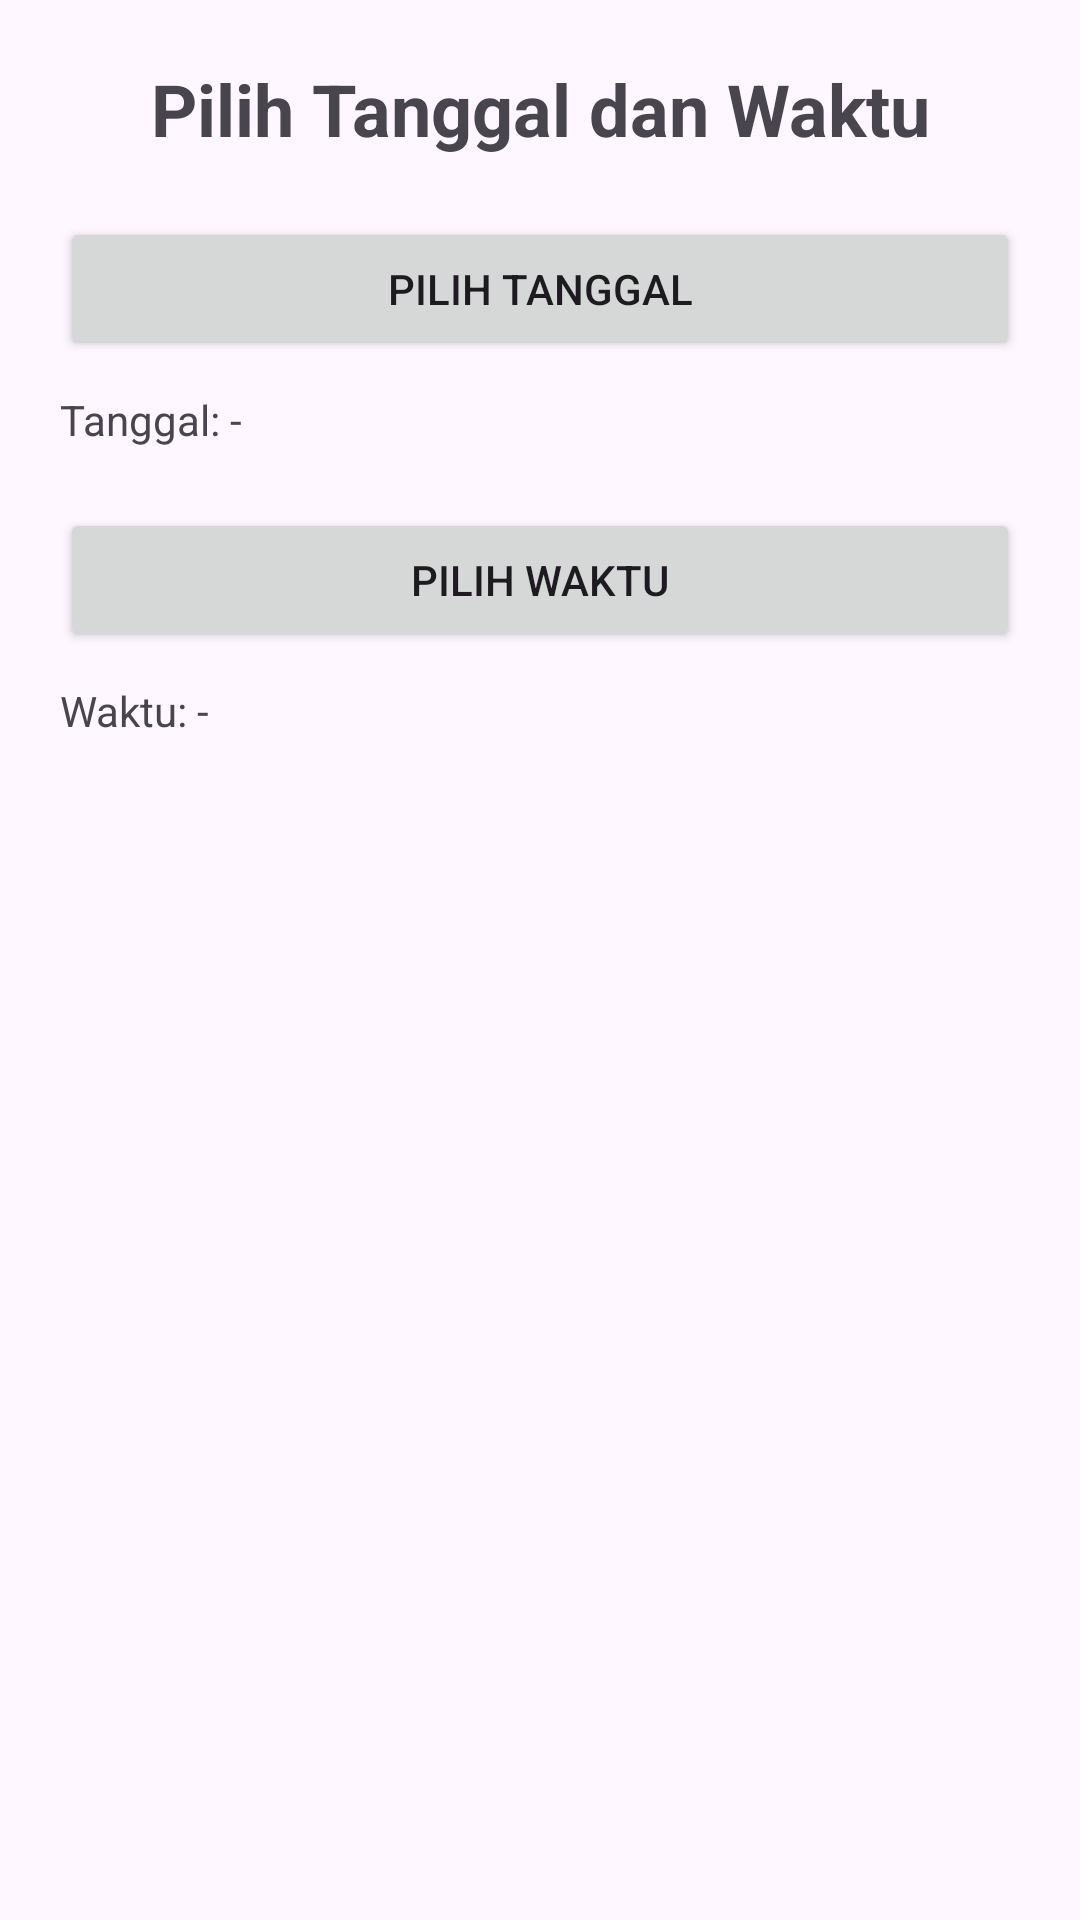

Android layout source for this screen:
<!-- AndroidManifest.xml: application theme Theme.KomponenKontrolInput -->
<!-- res/layout/activity_kedua.xml -->
<?xml version="1.0" encoding="utf-8"?>
<LinearLayout xmlns:android="http://schemas.android.com/apk/res/android"
    xmlns:app="http://schemas.android.com/apk/res-auto"
    xmlns:tools="http://schemas.android.com/tools"
    android:id="@+id/main"
    android:layout_width="match_parent"
    android:layout_height="match_parent"
    android:orientation="vertical"
    android:padding="20dp"
    tools:context=".Activity_Kedua">

    <TextView
        android:text="Pilih Tanggal dan Waktu"
        android:textSize="24sp"
        android:textStyle="bold"
        android:layout_width="match_parent"
        android:layout_height="wrap_content"
        android:gravity="center"
        android:layout_marginBottom="20dp"/>

    
    <Button
        android:id="@+id/btnDate"
        android:text="Pilih Tanggal"
        android:layout_width="match_parent"
        android:layout_height="wrap_content"/>

    
    <TextView
        android:id="@+id/tvDate"
        android:text="Tanggal: -"
        android:layout_marginTop="10dp"
        android:layout_width="match_parent"
        android:layout_height="wrap_content"/>

    
    <Button
        android:id="@+id/btnTime"
        android:text="Pilih Waktu"
        android:layout_width="match_parent"
        android:layout_height="wrap_content"
        android:layout_marginTop="20dp"/>

    
    <TextView
        android:id="@+id/tvTime"
        android:text="Waktu: -"
        android:layout_marginTop="10dp"
        android:layout_width="match_parent"
        android:layout_height="wrap_content"/>


</LinearLayout>
<!-- resources referenced by this layout -->
<resources>
  <style name="Theme.KomponenKontrolInput" parent="Base.Theme.KomponenKontrolInput" />
  <style name="Base.Theme.KomponenKontrolInput" parent="Theme.Material3.DayNight.NoActionBar">
          
          
      </style>
</resources>
